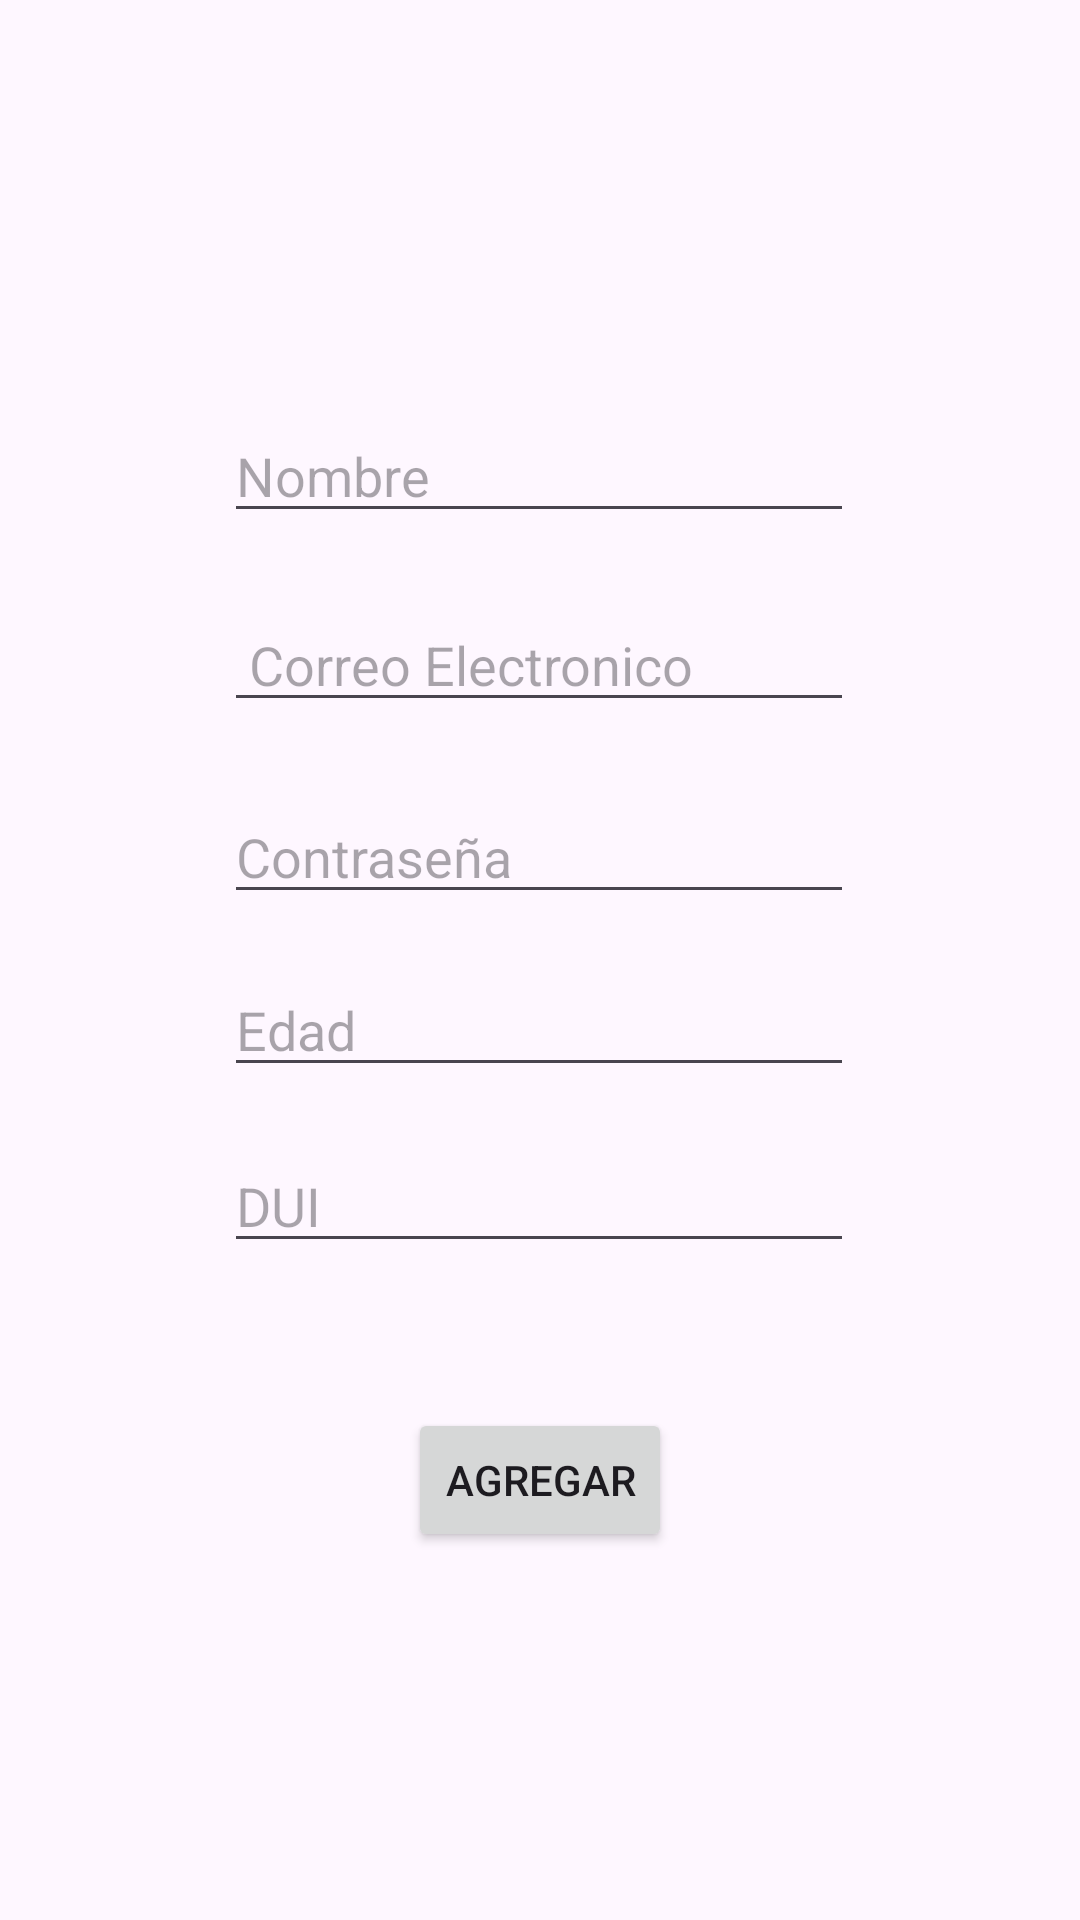

Write the Android layout XML for this screen, with the resource values it uses.
<!-- AndroidManifest.xml: application theme Theme.ValidacionesEdenilson -->
<!-- res/layout/activity_main.xml -->
<?xml version="1.0" encoding="utf-8"?>
<androidx.constraintlayout.widget.ConstraintLayout xmlns:android="http://schemas.android.com/apk/res/android"
    xmlns:app="http://schemas.android.com/apk/res-auto"
    xmlns:tools="http://schemas.android.com/tools"
    android:id="@+id/main"
    android:layout_width="match_parent"
    android:layout_height="match_parent"
    tools:context=".MainActivity">

    <EditText
        android:id="@+id/txtNombre"
        android:layout_width="wrap_content"
        android:layout_height="wrap_content"
        android:ems="10"
        android:hint="Nombre"
        android:inputType="text"
        app:layout_constraintBottom_toBottomOf="parent"
        app:layout_constraintEnd_toEndOf="parent"
        app:layout_constraintHorizontal_bias="0.497"
        app:layout_constraintStart_toStartOf="parent"
        app:layout_constraintTop_toTopOf="parent"
        app:layout_constraintVertical_bias="0.228" />

    <EditText
        android:id="@+id/txtCorreo"
        android:layout_width="wrap_content"
        android:layout_height="wrap_content"
        android:ems="10"
        android:hint=" Correo Electronico"
        android:inputType="text"
        app:layout_constraintBottom_toBottomOf="parent"
        app:layout_constraintEnd_toEndOf="parent"
        app:layout_constraintHorizontal_bias="0.497"
        app:layout_constraintStart_toStartOf="parent"
        app:layout_constraintTop_toTopOf="parent"
        app:layout_constraintVertical_bias="0.333" />

    <EditText
        android:id="@+id/txtPassword"
        android:layout_width="wrap_content"
        android:layout_height="wrap_content"
        android:ems="10"
        android:hint="Contraseña"
        android:inputType="text"
        app:layout_constraintBottom_toBottomOf="parent"
        app:layout_constraintEnd_toEndOf="parent"
        app:layout_constraintHorizontal_bias="0.497"
        app:layout_constraintStart_toStartOf="parent"
        app:layout_constraintTop_toTopOf="parent"
        app:layout_constraintVertical_bias="0.44" />

    <EditText
        android:id="@+id/txtEdad"
        android:layout_width="wrap_content"
        android:layout_height="wrap_content"
        android:ems="10"
        android:hint="Edad"
        android:inputType="number"
        app:layout_constraintBottom_toBottomOf="parent"
        app:layout_constraintEnd_toEndOf="parent"
        app:layout_constraintHorizontal_bias="0.497"
        app:layout_constraintStart_toStartOf="parent"
        app:layout_constraintTop_toTopOf="parent"
        app:layout_constraintVertical_bias="0.536" />

    <EditText
        android:id="@+id/txtDui"
        android:layout_width="wrap_content"
        android:layout_height="wrap_content"
        android:ems="10"
        android:hint="DUI"
        android:inputType="text"
        app:layout_constraintBottom_toBottomOf="parent"
        app:layout_constraintEnd_toEndOf="parent"
        app:layout_constraintHorizontal_bias="0.497"
        app:layout_constraintStart_toStartOf="parent"
        app:layout_constraintTop_toTopOf="parent"
        app:layout_constraintVertical_bias="0.634" />

    <Button
        android:id="@+id/btnAgregar"
        android:layout_width="wrap_content"
        android:layout_height="wrap_content"
        android:text="Agregar"
        app:layout_constraintBottom_toBottomOf="parent"
        app:layout_constraintEnd_toEndOf="parent"
        app:layout_constraintStart_toStartOf="parent"
        app:layout_constraintTop_toTopOf="parent"
        app:layout_constraintVertical_bias="0.793" />
</androidx.constraintlayout.widget.ConstraintLayout>
<!-- resources referenced by this layout -->
<resources>
  <style name="Theme.ValidacionesEdenilson" parent="Base.Theme.ValidacionesEdenilson" />
  <style name="Base.Theme.ValidacionesEdenilson" parent="Theme.Material3.DayNight.NoActionBar">
          
          
      </style>
</resources>
